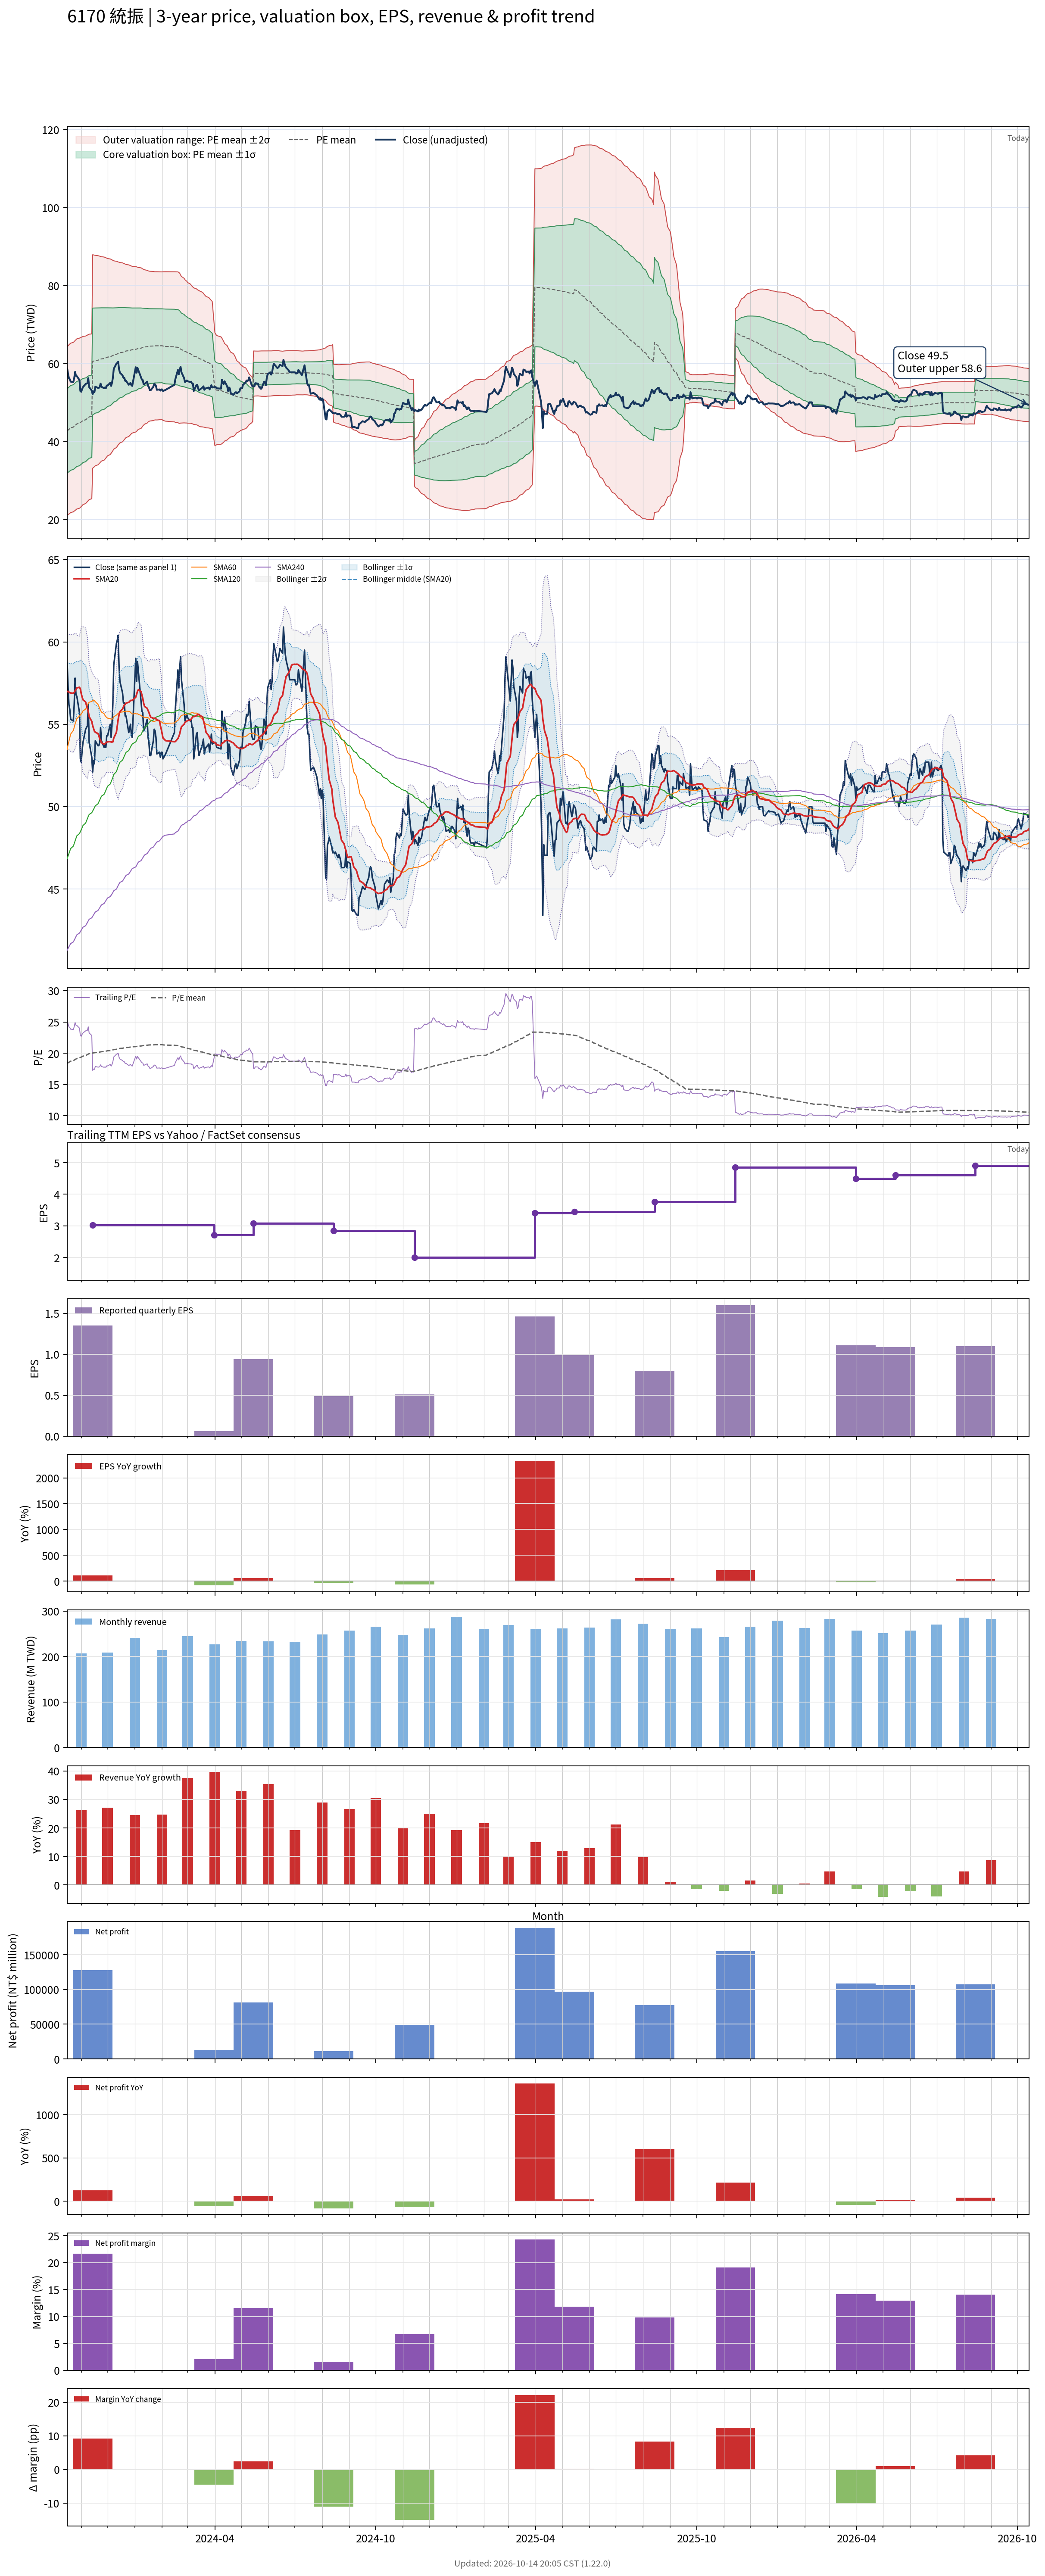

Values plotted in this chart, from the file beside it:
# chart-version: skill-stock-dynamic-val…
date, close, available_date, period_end, eps, ttm_eps, pe, pe_mean, pe_std, price_m2, price_m1, price_mean, price_p1, price_p2, forward_eps, forward_pe, forward_pe_mean, forward_pe_std, forward_price_m2, forward_price_m1, forward_price_mean, forward_price_p1, forward_price_p2, sma20
2023-10-16, 58.7, 2023-08-14, 2023-06-30, 0.73, 2.32, 25.3, 18.38, 4.646, 21.09, 31.87, 42.65, 53.43, 64.21, , , , , , , , , , 56.98
2023-10-17, 57.3, 2023-08-14, 2023-06-30, 0.73, 2.32, 24.7, 18.47, 4.665, 21.21, 32.03, 42.86, 53.68, 64.5, , , , , , , , , , 57
2023-10-18, 56.2, 2023-08-14, 2023-06-30, 0.73, 2.32, 24.22, 18.56, 4.676, 21.35, 32.2, 43.05, 53.9, 64.75, , , , , , , , , , 56.95
2023-10-19, 55.9, 2023-08-14, 2023-06-30, 0.73, 2.32, 24.09, 18.64, 4.681, 21.54, 32.4, 43.25, 54.11, 64.97, , , , , , , , , , 56.91
2023-10-20, 55.3, 2023-08-14, 2023-06-30, 0.73, 2.32, 23.84, 18.73, 4.683, 21.72, 32.58, 43.45, 54.31, 65.18, , , , , , , , , , 56.9
2023-10-23, 55.2, 2023-08-14, 2023-06-30, 0.73, 2.32, 23.79, 18.81, 4.683, 21.91, 32.78, 43.64, 54.51, 65.37, , , , , , , , , , 56.88
2023-10-24, 56.2, 2023-08-14, 2023-06-30, 0.73, 2.32, 24.22, 18.9, 4.687, 22.1, 32.97, 43.84, 54.72, 65.59, , , , , , , , , , 56.93
2023-10-25, 57.8, 2023-08-14, 2023-06-30, 0.73, 2.32, 24.91, 18.99, 4.697, 22.26, 33.16, 44.05, 54.95, 65.85, , , , , , , , , , 57.03
2023-10-26, 56.8, 2023-08-14, 2023-06-30, 0.73, 2.32, 24.48, 19.08, 4.7, 22.45, 33.35, 44.26, 55.16, 66.07, , , , , , , , , , 57.1
2023-10-27, 56.7, 2023-08-14, 2023-06-30, 0.73, 2.32, 24.44, 19.16, 4.702, 22.64, 33.55, 44.46, 55.37, 66.28, , , , , , , , , , 57.21
2023-10-30, 55.7, 2023-08-14, 2023-06-30, 0.73, 2.32, 24.01, 19.24, 4.702, 22.83, 33.74, 44.64, 55.55, 66.46, , , , , , , , , , 57.24
2023-10-31, 52.9, 2023-08-14, 2023-06-30, 0.73, 2.32, 22.8, 19.31, 4.692, 23.04, 33.92, 44.81, 55.69, 66.58, , , , , , , , , , 57.14
2023-11-01, 52.7, 2023-08-14, 2023-06-30, 0.73, 2.32, 22.72, 19.39, 4.678, 23.27, 34.12, 44.97, 55.83, 66.68, , , , , , , , , , 56.86
2023-11-02, 53.4, 2023-08-14, 2023-06-30, 0.73, 2.32, 23.02, 19.46, 4.664, 23.5, 34.32, 45.15, 55.97, 66.79, , , , , , , , , , 56.66
2023-11-03, 53.9, 2023-08-14, 2023-06-30, 0.73, 2.32, 23.23, 19.54, 4.647, 23.77, 34.55, 45.33, 56.11, 66.89, , , , , , , , , , 56.48
2023-11-06, 54.7, 2023-08-14, 2023-06-30, 0.73, 2.32, 23.58, 19.62, 4.63, 24.03, 34.78, 45.52, 56.26, 67, , , , , , , , , , 56.35
2023-11-07, 54.8, 2023-08-14, 2023-06-30, 0.73, 2.32, 23.62, 19.7, 4.614, 24.3, 35, 45.71, 56.41, 67.12, , , , , , , , , , 56.14
2023-11-08, 54.9, 2023-08-14, 2023-06-30, 0.73, 2.32, 23.66, 19.78, 4.599, 24.55, 35.22, 45.89, 56.56, 67.23, , , , , , , , , , 55.98
2023-11-09, 56.2, 2023-08-14, 2023-06-30, 0.73, 2.32, 24.22, 19.86, 4.59, 24.78, 35.43, 46.08, 56.73, 67.38, , , , , , , , , , 55.77
2023-11-10, 53.9, 2023-08-14, 2023-06-30, 0.73, 2.32, 23.23, 19.94, 4.574, 25.03, 35.64, 46.25, 56.86, 67.47, , , , , , , , , , 55.46
2023-11-13, 53, 2023-08-14, 2023-06-30, 0.73, 2.32, 22.84, 20.01, 4.553, 25.29, 35.85, 46.41, 56.98, 67.54, , , , , , , , , , 55.17
2023-11-14, 52.1, 2023-11-14, 2023-09-30, 1.35, 3.02, 17.25, 20.03, 4.534, 33.1, 46.79, 60.48, 74.17, 87.87, , , , , , , , , , 54.91
2023-11-15, 52.8, 2023-11-14, 2023-09-30, 1.35, 3.02, 17.48, 20.05, 4.512, 33.3, 46.93, 60.55, 74.18, 87.81, , , , , , , , , , 54.74
2023-11-16, 52.6, 2023-11-14, 2023-09-30, 1.35, 3.02, 17.42, 20.07, 4.491, 33.5, 47.06, 60.63, 74.19, 87.75, , , , , , , , , , 54.58
2023-11-17, 54, 2023-11-14, 2023-09-30, 1.35, 3.02, 17.88, 20.1, 4.467, 33.73, 47.22, 60.71, 74.2, 87.69, , , , , , , , , , 54.52
2023-11-20, 53.7, 2023-11-14, 2023-09-30, 1.35, 3.02, 17.78, 20.13, 4.442, 33.97, 47.38, 60.79, 74.21, 87.62, , , , , , , , , , 54.44
2023-11-21, 53.7, 2023-11-14, 2023-09-30, 1.35, 3.02, 17.78, 20.16, 4.418, 34.19, 47.53, 60.87, 74.21, 87.56, , , , , , , , , , 54.31
2023-11-22, 53.9, 2023-11-14, 2023-09-30, 1.35, 3.02, 17.85, 20.19, 4.391, 34.43, 47.7, 60.96, 74.22, 87.48, , , , , , , , , , 54.12
2023-11-23, 54.8, 2023-11-14, 2023-09-30, 1.35, 3.02, 18.15, 20.22, 4.364, 34.69, 47.87, 61.05, 74.23, 87.41, , , , , , , , , , 54.02
2023-11-24, 54, 2023-11-14, 2023-09-30, 1.35, 3.02, 17.88, 20.24, 4.339, 34.93, 48.03, 61.13, 74.24, 87.34, , , , , , , , , , 53.88
2023-11-27, 53.6, 2023-11-14, 2023-09-30, 1.35, 3.02, 17.75, 20.27, 4.312, 35.17, 48.19, 61.22, 74.24, 87.26, , , , , , , , , , 53.78
2023-11-28, 53.8, 2023-11-14, 2023-09-30, 1.35, 3.02, 17.81, 20.3, 4.285, 35.42, 48.36, 61.3, 74.24, 87.18, , , , , , , , , , 53.83
2023-11-29, 53.6, 2023-11-14, 2023-09-30, 1.35, 3.02, 17.75, 20.33, 4.252, 35.71, 48.55, 61.4, 74.24, 87.08, , , , , , , , , , 53.87
2023-11-30, 54.3, 2023-11-14, 2023-09-30, 1.35, 3.02, 17.98, 20.36, 4.22, 36, 48.75, 61.49, 74.24, 86.98, , , , , , , , , , 53.91
2023-12-01, 54.3, 2023-11-14, 2023-09-30, 1.35, 3.02, 17.98, 20.39, 4.188, 36.29, 48.94, 61.59, 74.23, 86.88, , , , , , , , , , 53.94
2023-12-04, 55, 2023-11-14, 2023-09-30, 1.35, 3.02, 18.21, 20.43, 4.153, 36.61, 49.15, 61.69, 74.23, 86.77, , , , , , , , , , 53.95
2023-12-05, 54.2, 2023-11-14, 2023-09-30, 1.35, 3.02, 17.95, 20.46, 4.116, 36.93, 49.36, 61.79, 74.22, 86.65, , , , , , , , , , 53.92
2023-12-06, 55, 2023-11-14, 2023-09-30, 1.35, 3.02, 18.21, 20.5, 4.079, 37.26, 49.58, 61.9, 74.21, 86.53, , , , , , , , , , 53.92
2023-12-07, 56.3, 2023-11-14, 2023-09-30, 1.35, 3.02, 18.64, 20.53, 4.04, 37.61, 49.81, 62.01, 74.21, 86.41, , , , , , , , , , 53.93
2023-12-08, 58.6, 2023-11-14, 2023-09-30, 1.35, 3.02, 19.4, 20.58, 3.998, 37.99, 50.07, 62.14, 74.22, 86.29, , , , , , , , , , 54.16
2023-12-11, 59.9, 2023-11-14, 2023-09-30, 1.35, 3.02, 19.83, 20.62, 3.954, 38.4, 50.34, 62.29, 74.23, 86.17, , , , , , , , , , 54.51
2023-12-12, 60.1, 2023-11-14, 2023-09-30, 1.35, 3.02, 19.9, 20.66, 3.922, 38.72, 50.56, 62.41, 74.25, 86.1, , , , , , , , , , 54.91
2023-12-13, 60.4, 2023-11-14, 2023-09-30, 1.35, 3.02, 20, 20.71, 3.884, 39.08, 50.81, 62.54, 74.27, 86, , , , , , , , , , 55.29
2023-12-14, 58.5, 2023-11-14, 2023-09-30, 1.35, 3.02, 19.37, 20.74, 3.858, 39.33, 50.98, 62.63, 74.29, 85.94, , , , , , , , , , 55.59
2023-12-15, 57.6, 2023-11-14, 2023-09-30, 1.35, 3.02, 19.07, 20.77, 3.83, 39.59, 51.16, 62.73, 74.29, 85.86, , , , , , , , , , 55.77
2023-12-18, 56.9, 2023-11-14, 2023-09-30, 1.35, 3.02, 18.84, 20.8, 3.798, 39.88, 51.35, 62.82, 74.29, 85.76, , , , , , , , , , 55.92
2023-12-19, 56.3, 2023-11-14, 2023-09-30, 1.35, 3.02, 18.64, 20.83, 3.767, 40.16, 51.54, 62.91, 74.29, 85.66, , , , , , , , , , 56.05
2023-12-20, 56.3, 2023-11-14, 2023-09-30, 1.35, 3.02, 18.64, 20.86, 3.735, 40.44, 51.72, 63, 74.28, 85.56, , , , , , , , , , 56.17
2023-12-21, 55.5, 2023-11-14, 2023-09-30, 1.35, 3.02, 18.38, 20.89, 3.703, 40.72, 51.9, 63.09, 74.27, 85.45, , , , , , , , , , 56.21
2023-12-22, 55.5, 2023-11-14, 2023-09-30, 1.35, 3.02, 18.38, 20.92, 3.674, 40.97, 52.07, 63.16, 74.26, 85.36, , , , , , , , , , 56.28
2023-12-25, 54.5, 2023-11-14, 2023-09-30, 1.35, 3.02, 18.05, 20.94, 3.645, 41.22, 52.23, 63.24, 74.25, 85.25, , , , , , , , , , 56.33
2023-12-26, 54.7, 2023-11-14, 2023-09-30, 1.35, 3.02, 18.11, 20.96, 3.619, 41.45, 52.38, 63.31, 74.23, 85.16, , , , , , , , , , 56.38
2023-12-27, 55, 2023-11-14, 2023-09-30, 1.35, 3.02, 18.21, 20.99, 3.589, 41.7, 52.54, 63.38, 74.22, 85.06, , , , , , , , , , 56.45
2023-12-28, 54.4, 2023-11-14, 2023-09-30, 1.35, 3.02, 18.01, 21.01, 3.56, 41.95, 52.7, 63.45, 74.2, 84.95, , , , , , , , , , 56.45
2023-12-29, 54.2, 2023-11-14, 2023-09-30, 1.35, 3.02, 17.95, 21.03, 3.541, 42.11, 52.81, 63.5, 74.2, 84.89, , , , , , , , , , 56.45
2024-01-02, 59, 2023-11-14, 2023-09-30, 1.35, 3.02, 19.54, 21.06, 3.511, 42.39, 52.99, 63.6, 74.2, 84.8, , , , , , , , , , 56.65
2024-01-03, 57.6, 2023-11-14, 2023-09-30, 1.35, 3.02, 19.07, 21.08, 3.491, 42.57, 53.12, 63.66, 74.2, 84.75, , , , , , , , , , 56.81
2024-01-04, 58.8, 2023-11-14, 2023-09-30, 1.35, 3.02, 19.47, 21.11, 3.462, 42.84, 53.29, 63.75, 74.2, 84.66, , , , , , , , , , 57.01
2024-01-05, 58.2, 2023-11-14, 2023-09-30, 1.35, 3.02, 19.27, 21.14, 3.434, 43.09, 53.46, 63.83, 74.2, 84.57, , , , , , , , , , 57.1
... 669 more rows
